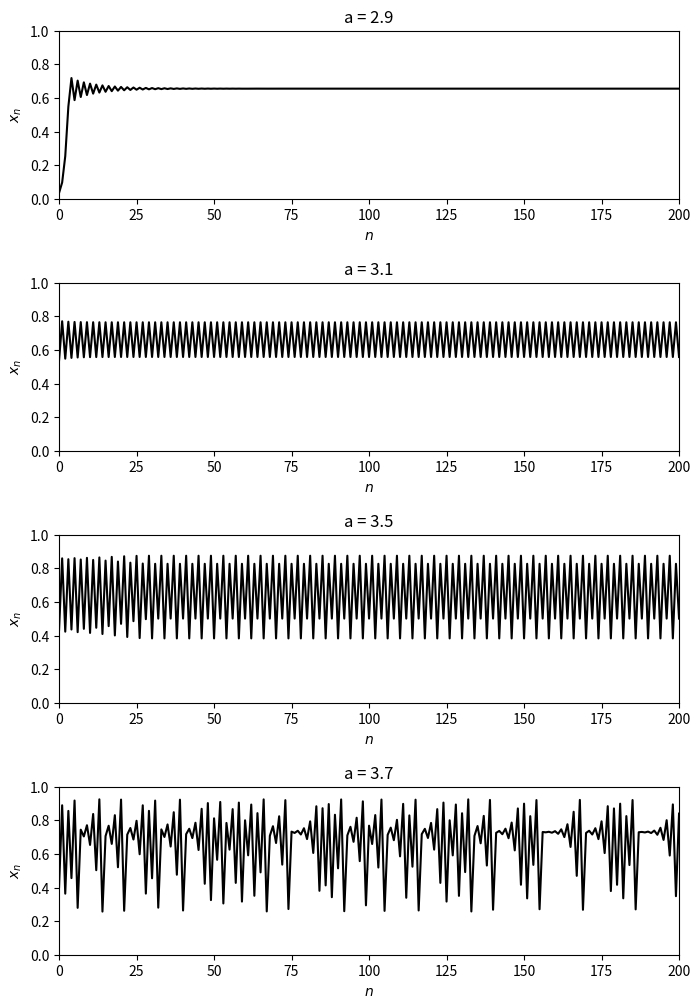
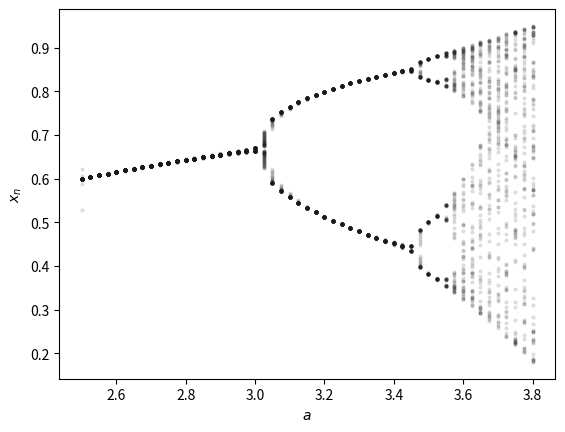

Python code for these plots, in order:
import numpy as np
import matplotlib.pyplot as plt

# Task 1

# Define all values of a
a = np.array([2.9, 3.1, 3.5, 3.7], dtype = float)

# Prepare an array to store the solutions
x = np.zeros([4, 201])
x[:, 0] = np.random.rand(4)

# Iterate all four at the same time
for i in range(x.shape[1] - 1):
    x[:, i + 1] = a * x[:, i] * (1.0 - x[:, i])
    

# Plot the results
fig, ax = plt.subplots(len(a), 1, figsize = (8, 12))
for i in range(len(a)):
    ax[i].plot(x[i, :], "k")
    ax[i].set(xlim=[0, x.shape[1] - 1], ylim=[0, 1], xlabel=r"$n$", ylabel=r"$x_n$", title=f"a = {a[i]}")

plt.subplots_adjust(hspace = 0.5)
plt.show()


# Task 2

# Prepare the plot
fig, ax = plt.subplots()
ax.set(xlabel=r"$a$", ylabel=r"$x_n$")

# Initial value and coefficient a
x = np.random.rand(1)
avals = np.arange(2.5, 3.801, 0.025)

# Loop over values of a
for a in avals:
    # Iterate 100 times per value of a
    for i in range(100):
        x = a * x * (1.0 - x)
        
        # Plot the point
        ax.plot(a, x, 'o', color=[0.1]*4, markersize=2)

plt.show()

# We can see bifurcations happening at certain values of a, which seem to get closer
# and closer together. In many cases, for a given a, the solution seems to periodically
# end up cycling around 2, then 4, then 8 values, etc. (with increasing a). This corresponds
# to the results from Task 1, where for different values of a, we seem to observe some
# periodicity/cycling between distinct values.



# Task 3
# SEE THE NOTEBOOK!

# This also corresponds to observations from Task 2. For instance, at a=3.5,
# we clearly observe that the logistic map eventually settles to a cycle
# between 4 points, corresponding to the 4 distinct points seen at a=3.5
# in the graph from Task 2.
